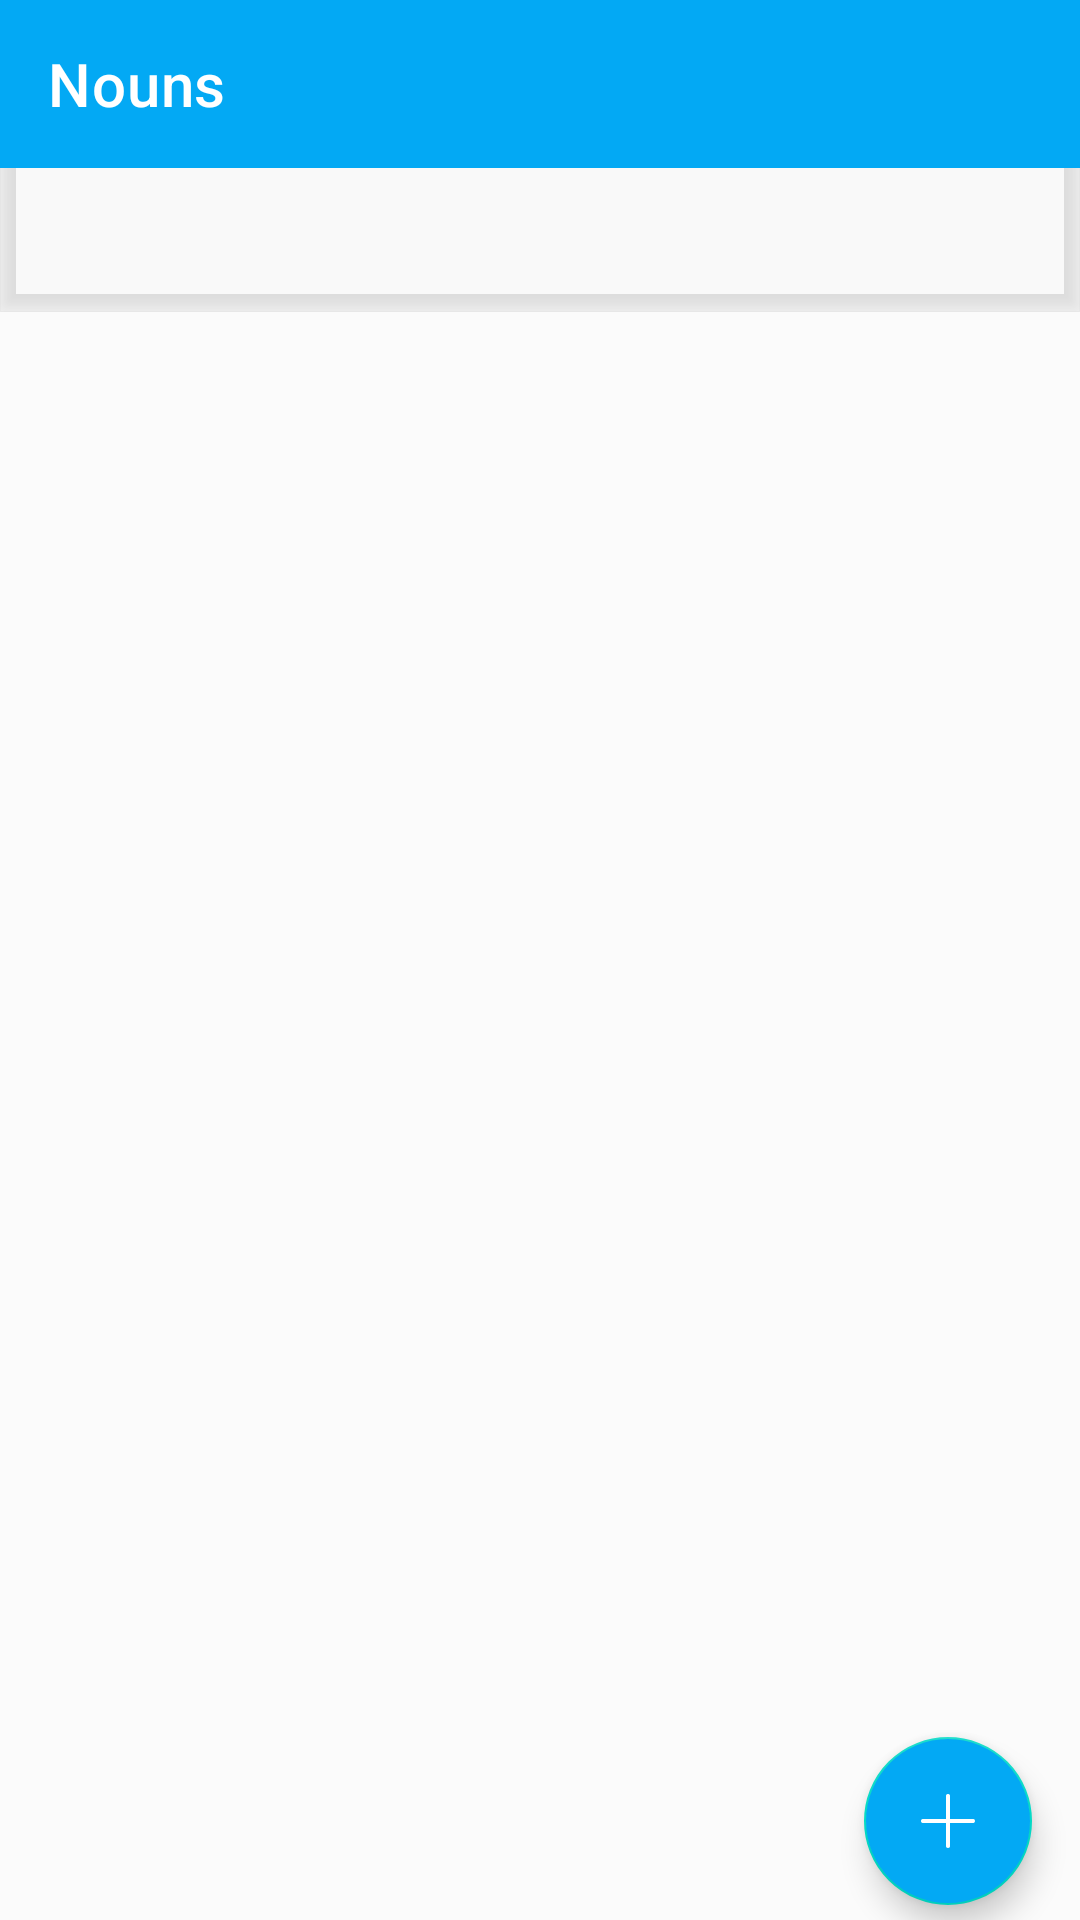

Produce the Android XML layout that renders to this screen, including the resource entries it uses.
<!-- AndroidManifest.xml: application theme AppTheme -->
<!-- res/layout/activity_sub_categories.xml -->
<?xml version="1.0" encoding="utf-8"?>
<androidx.constraintlayout.widget.ConstraintLayout xmlns:android="http://schemas.android.com/apk/res/android"
    xmlns:app="http://schemas.android.com/apk/res-auto"
    xmlns:tools="http://schemas.android.com/tools"
    android:layout_width="match_parent"
    android:layout_height="match_parent"
    android:background="#68F5F5F5"
    app:layout_behavior="@string/appbar_scrolling_view_behavior">

    <include
        android:id="@+id/include"
        layout="@layout/app_bar_sub_categories"
        android:layout_width="match_parent"
        android:layout_height="0dp"
        app:layout_constraintEnd_toEndOf="parent"
        app:layout_constraintStart_toStartOf="parent"
        app:layout_constraintTop_toTopOf="parent" />

    <androidx.core.widget.NestedScrollView
        android:id="@+id/nestedScrollView3"
        android:layout_width="match_parent"
        android:layout_height="0dp"
        android:fillViewport="true"
        app:layout_constraintBottom_toBottomOf="parent"
        app:layout_constraintEnd_toEndOf="parent"
        app:layout_constraintStart_toStartOf="parent"
        app:layout_constraintTop_toBottomOf="@+id/include">

        <LinearLayout
            android:layout_width="match_parent"
            android:layout_height="wrap_content"
            android:orientation="vertical">

            <androidx.viewpager.widget.ViewPager
                android:id="@+id/vb2"
                android:layout_width="match_parent"
                android:layout_height="match_parent" />
        </LinearLayout>
    </androidx.core.widget.NestedScrollView>


    <com.google.android.material.floatingactionbutton.FloatingActionButton
        android:id="@+id/fab"
        android:layout_width="0dp"
        android:layout_height="wrap_content"
        android:layout_marginEnd="16dp"
        android:layout_marginBottom="5dp"
        android:backgroundTint="@color/primary"
        android:src="@drawable/ic_plus"
        app:fabSize="auto"
        app:layout_constraintBottom_toBottomOf="parent"
        app:layout_constraintEnd_toEndOf="parent"
        app:maxImageSize="18dp"
        app:tint="@color/icons" />
</androidx.constraintlayout.widget.ConstraintLayout>
<!-- res/layout/app_bar_sub_categories.xml (included above) -->
<?xml version="1.0" encoding="utf-8"?>
<androidx.coordinatorlayout.widget.CoordinatorLayout xmlns:android="http://schemas.android.com/apk/res/android"
    xmlns:app="http://schemas.android.com/apk/res-auto"
    xmlns:tools="http://schemas.android.com/tools"
    android:layout_width="match_parent"
    android:layout_height="match_parent"
    tools:context=".activites.Sub_Categories_TabView_Activity">

    <com.google.android.material.appbar.AppBarLayout
        android:layout_width="match_parent"
        android:layout_height="wrap_content"
        android:theme="@style/AppTheme.AppBarOverlay"
        android:background="#68F5F5F5"
        app:layout_anchorGravity="center|center_horizontal|center_vertical">

        <androidx.appcompat.widget.Toolbar
            android:id="@+id/Hometoolbar"
            android:layout_width="match_parent"
            android:layout_height="?attr/actionBarSize"
            android:background="?attr/colorPrimary"
            app:layout_scrollFlags="scroll|exitUntilCollapsed"
            app:popupTheme="@style/AppTheme.PopupOverlay"
            app:title="Nouns">

        </androidx.appcompat.widget.Toolbar>

        <com.google.android.material.tabs.TabLayout
            android:id="@+id/tabs22"
            android:layout_width="match_parent"
            android:layout_height="wrap_content"
            android:background="@drawable/bg_corner_shape"
            android:backgroundTint="@android:color/transparent"
            app:tabGravity="fill"
            app:tabIndicatorColor="@color/primary"
            app:tabIndicatorFullWidth="true"
            app:tabIndicatorHeight="3dp"
            app:tabMode="fixed"
            app:tabRippleColor="@color/primary"
            app:tabSelectedTextColor="@color/primary"
            app:tabTextAppearance="@style/TextAppearance.AppCompat.Body1"
            app:tabTextColor="@color/secondary_text">

        </com.google.android.material.tabs.TabLayout>

    </com.google.android.material.appbar.AppBarLayout>




</androidx.coordinatorlayout.widget.CoordinatorLayout>
<!-- resources referenced by this layout -->
<resources>
  <color name="icons">#FFFFFF</color>
  <color name="primary">#03A9F4</color>
  <color name="secondary_text">#757575</color>
  <!-- drawable bg_corner_shape (drawable) -->
  <?xml version="1.0" encoding="utf-8"?>
  <shape xmlns:android="http://schemas.android.com/apk/res/android" android:shape="rectangle">
      <solid android:color="@color/icons" />
      <corners android:topLeftRadius="20dp" android:topRightRadius="20dp"/>
  </shape>
  <!-- drawable ic_plus (drawable) -->
  <vector xmlns:android="http://schemas.android.com/apk/res/android"
      android:width="512dp"
      android:height="512dp"
      android:viewportWidth="512"
      android:viewportHeight="512">
    <path
        android:fillColor="@color/primary"
        android:pathData="M492,236H276V20c0,-11.046 -8.954,-20 -20,-20c-11.046,0 -20,8.954 -20,20v216H20c-11.046,0 -20,8.954 -20,20s8.954,20 20,20h216v216c0,11.046 8.954,20 20,20s20,-8.954 20,-20V276h216c11.046,0 20,-8.954 20,-20C512,244.954 503.046,236 492,236z"/>
  </vector>
  <style name="AppTheme.AppBarOverlay" parent="ThemeOverlay.AppCompat.Dark.ActionBar" />
  <style name="AppTheme.PopupOverlay" parent="ThemeOverlay.AppCompat.Light" />
  <style name="AppTheme" parent="Theme.MaterialComponents.Light.NoActionBar">
          
          <item name="colorPrimary">@color/primary</item>
          <item name="colorPrimaryDark">@color/primary_dark</item>
          <item name="colorAccent">@color/accent</item>
      </style>
  <color name="primary_dark">#0288D1</color>
  <color name="accent">#607D8B</color>
</resources>
